49-way image classification set "data" from GitHub (AmethystProductions/DLA3); label vocabulary: Abraham Grampa Simpson, Agnes Skinner, Apu Nahasapeemapetilon, Barney Gumble, Bart Simpson, Brandine Spuckler, Carl Carlson, Charles Montgomery Burns, Chief Wiggum, Cletus Spuckler, Comic Book Guy, Disco Stu, Dolph Starbeam, Duff Man, Edna Krabappel, Fat Tony, Gary Chalmers, Gil, Groundskeeper Willie, Homer Simpson, Jimbo Jones, Kearney Zzyzwicz, Kent Brockman, Krusty the Clown, Lenny Leonard, Lionel Hutz, Lisa Simpson, Lunchlady Doris, Maggie Simpson, Marge Simpson, Martin Prince, Mayor Quimby, Milhouse Van Houten, Miss Hoover, Moe Szyslak, Ned Flanders, Nelson Muntz, Otto Mann, Patty Bouvier, Principal Skinner, Professor John Frink, Rainier Wolfcastle, Ralph Wiggum, Selma Bouvier, Sideshow Bob, Sideshow Mel, Snake Jailbird, Troy McClure, Waylon Smithers.

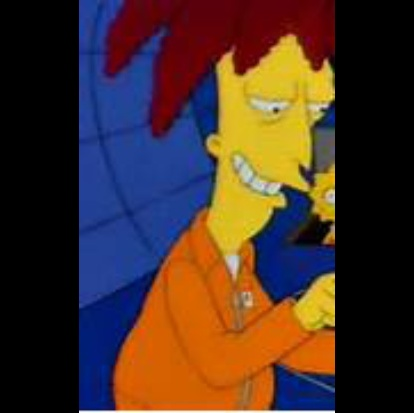
Label: Sideshow Bob

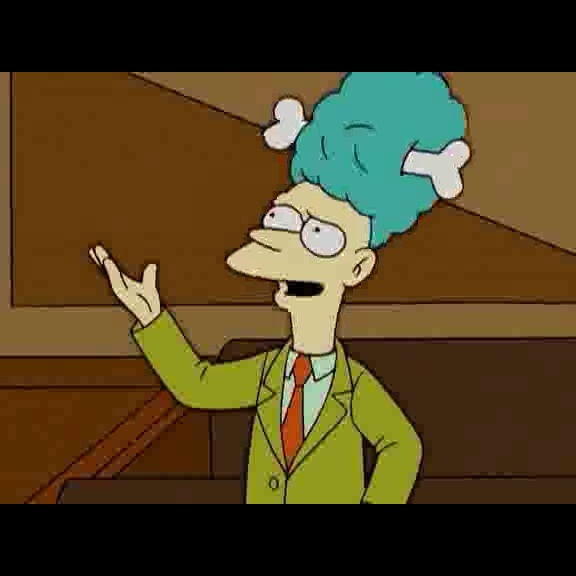
Label: Sideshow Mel

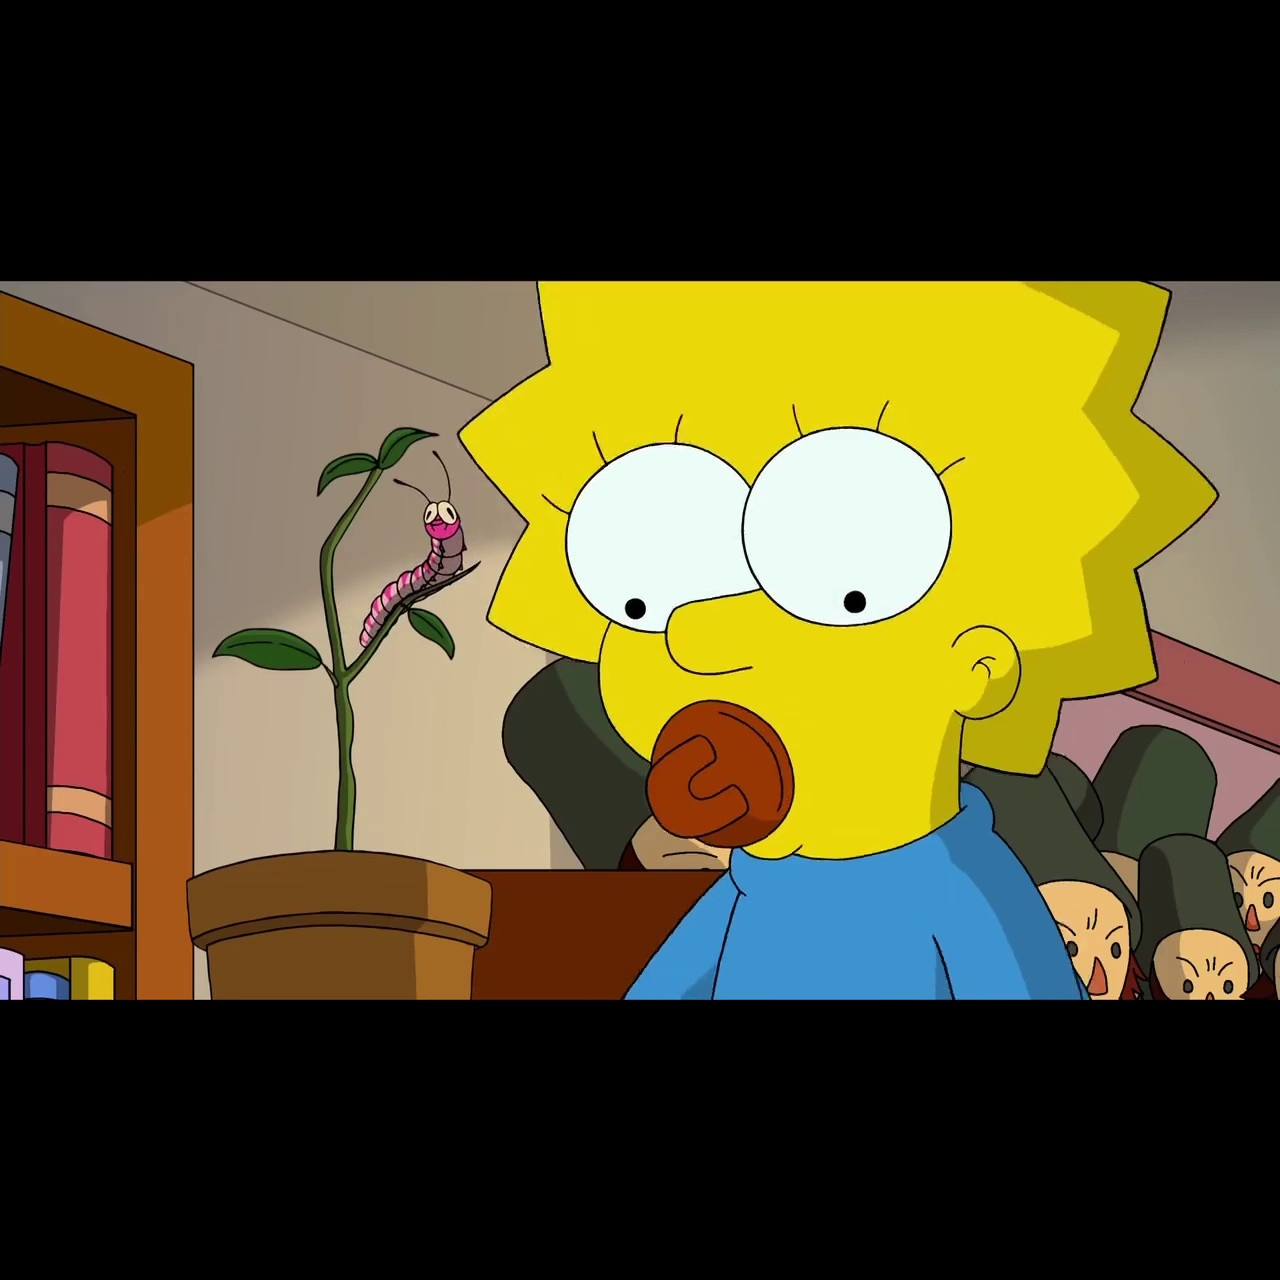
Label: Maggie Simpson

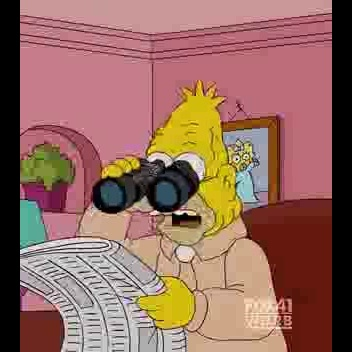
Label: Abraham Grampa Simpson

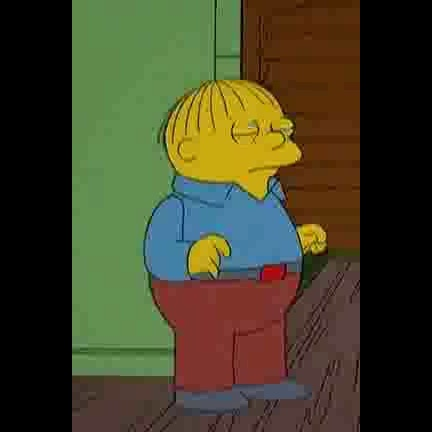
Label: Ralph Wiggum

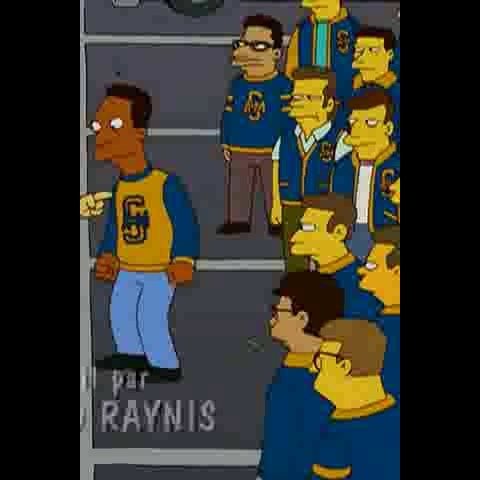
Label: Carl Carlson
